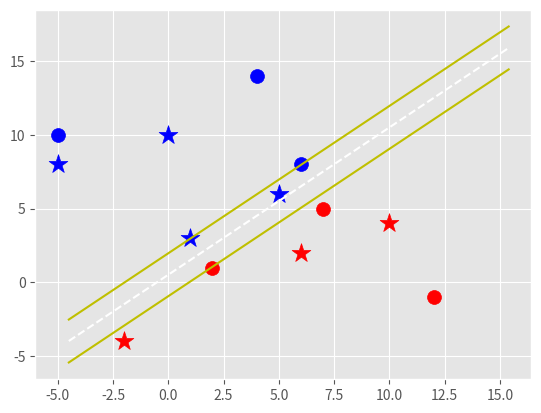

Write the Python code that produced this figure.
import matplotlib.pyplot as plt
from matplotlib import style
import numpy as np
style.use('ggplot')


class SupportVectorMachine:
    def __init__(self, visualization=True):
        self.visualization = visualization
        self.colors = {1: 'r', -1: 'b'}
        if self.visualization:
            self.fig = plt.figure()
            self.ax = self.fig.add_subplot(1, 1, 1)

    # fit means training
    def fit(self, data):
        self.data = data
        optDict = {}
        transforms = [[1, 1],
                      [- 1, 1],
                      [-1, -1],
                      [1, -1]]
        # transforms applied to vectors w

        allData = []
        for yi in self.data:
            for featureset in self.data[yi]:
                for feature in featureset:
                    allData.append(feature)

        self.maxFeatureValue = max(allData)
        self.minFeatureValue = min(allData)
        allData = None

        stepSizes = [self.maxFeatureValue * 0.1,
                     self.maxFeatureValue * 0.01,
                     self.maxFeatureValue * 0.001]

        bRangeMultiple = 5
        bMultiple = 5
        latestOptimum = self.maxFeatureValue * 10

        for step in stepSizes:
            w = np.array([latestOptimum, latestOptimum])
            optimized = False
            while not optimized:
                for b in np.arange(-1*(self.maxFeatureValue*bRangeMultiple),
                                   self.maxFeatureValue*bRangeMultiple,
                                   step*bMultiple):
                    for transformation in transforms:
                        wt = w * transformation
                        foundOption = True
                        # yi(xi.w + b) >=1
                        for i in self.data:
                            for xi in self.data[i]:
                                yi = i
                                if not yi * (np.dot(wt, xi)+b) >= 1:
                                    foundOption = False
                                    # add a break here
                        if foundOption:
                            optDict[np.linalg.norm(wt)] = [wt, b]
                if w[0] < 0:  # because we are transforming
                    optimized = True
                    print("Optimized a step.")
                else:
                    w = w - step
            norms = sorted([n for n in optDict])
            # ||w|| : [w,b]
            optChoice = optDict[norms[0]]
            self.w = optChoice[0]
            self.b = optChoice[1]

            latestOptimum = optChoice[0][0]+step*2

    def predict(self, features):
        # sign(x.w + b)
        classification = np.sign(np.dot(np.array(features), self.w) + self.b)
        if classification != 0 and self.visualization:
            self.ax.scatter(features[0], features[1], s=200, marker="*", c=self.colors[classification])
        return classification

    def visualize(self):
        [[self.ax.scatter(x[0], x[1], s=100, color=self.colors[i])
          for x in data_dict[i]] for i in data_dict]

        def hyperplane(x, w, b, v):
            # hyperplane = x.w+b
            # v = x.w+b
            # pav = 1
            # nav  = -1
            # dec = 0
            return (-w[0]*x-b+v)/w[1]
        
        datarange = (self.minFeatureValue*0.9, self.maxFeatureValue*1.1)
        hyp_x_min = datarange[0]
        hyp_x_max = datarange[1]

        #(w.x + b) = 1
        # positive support vector hyperplane
        psv1 = hyperplane(hyp_x_min, self.w, self.b, 1)
        psv2 = hyperplane(hyp_x_max, self.w, self.b, 1)
        self.ax.plot([hyp_x_min, hyp_x_max], [psv1, psv2], 'y')

        #(w.x + b) = -1
        # negative support vector hyperplane
        nsv1 = hyperplane(hyp_x_min, self.w, self.b, -1)
        nsv2 = hyperplane(hyp_x_max, self.w, self.b, -1)
        self.ax.plot([hyp_x_min, hyp_x_max], [nsv1, nsv2], 'y')

        #(w.x + b) = 0
        # 
        db1 = hyperplane(hyp_x_min, self.w, self.b, 0)
        db2 = hyperplane(hyp_x_max, self.w, self.b, 0)
        self.ax.plot([hyp_x_min, hyp_x_max], [db1, db2], 'w--')

        plt.show()


data_dict = {-1: np.array([[-5, 10], [4, 14], [6, 8],]),
             1: np.array([[2, 1], [12, -1], [7, 5],])}

svm = SupportVectorMachine()
svm.fit(data = data_dict)

predict_us = [[0,10],
              [1,3],
              [-5,8],
              [6,2],
              [-2,-4],
              [5,6],
              [10,4]]

for p in predict_us:
    svm.predict(p)

svm.visualize()